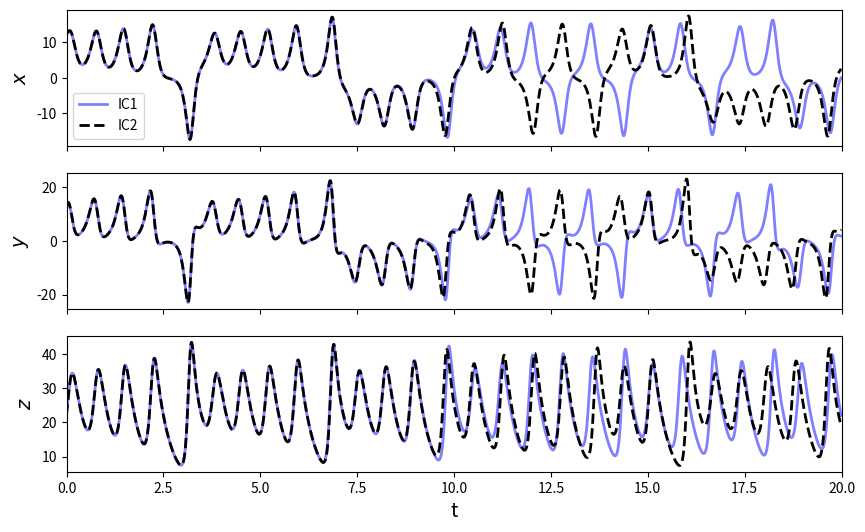

The script that saved this image:
#
# Sensitivity of the Lorenz system to the initial conditions
#
# [redacted]
#
# Date: 12-Sep-2024
#
import matplotlib.pyplot as plt
from mpl_toolkits.mplot3d import Axes3D
import numpy as np
from scipy.integrate import odeint

def Lorenz(x, t):
    return [
        -10.0*x[0] + 10.0*x[1],
         28.0*x[0] - x[1] - x[0]*x[2],
         x[0]*x[1] - 8.0*x[2]/3.0
    ]

dt = 0.01
t = np.arange(0, 20, dt)

x0_IC1 = [12.345678910111213,
          13.121110987654321,
          22.345678910203040]

sol_IC1 = odeint(Lorenz, x0_IC1, t)

x0_IC2 = [12.346678910111213,
          13.121110987654321,
          22.345678910203040]
sol_IC2 = odeint(Lorenz, x0_IC2, t)

fig, axs = plt.subplots(3, 1, figsize=(10, 6), sharex=True)
axs[0].plot(t, sol_IC1[:, 0], "b",   label="IC1", lw=2, alpha=0.5)
axs[0].plot(t, sol_IC2[:, 0], "k--", label="IC2", lw=2)
axs[0].legend()
axs[0].set_ylabel("$x$", fontsize=14)
axs[0].set_xlim([0.0,20.0])

axs[1].plot(t, sol_IC1[:, 1], "b",   label="IC1", lw=2, alpha=0.5)
axs[1].plot(t, sol_IC2[:, 1], "k--", label="IC2", lw=2)
axs[1].set_ylabel("$y$", fontsize=14)

axs[2].plot(t, sol_IC1[:, 2], "b",   label="IC1", lw=2, alpha=0.5)
axs[2].plot(t, sol_IC2[:, 2], "k--", label="IC2", lw=2)
#axs[2].legend()
axs[2].set_xlabel("t", fontsize=14)
axs[2].set_ylabel("$z$", fontsize=14)

plt.savefig("plot.png")

